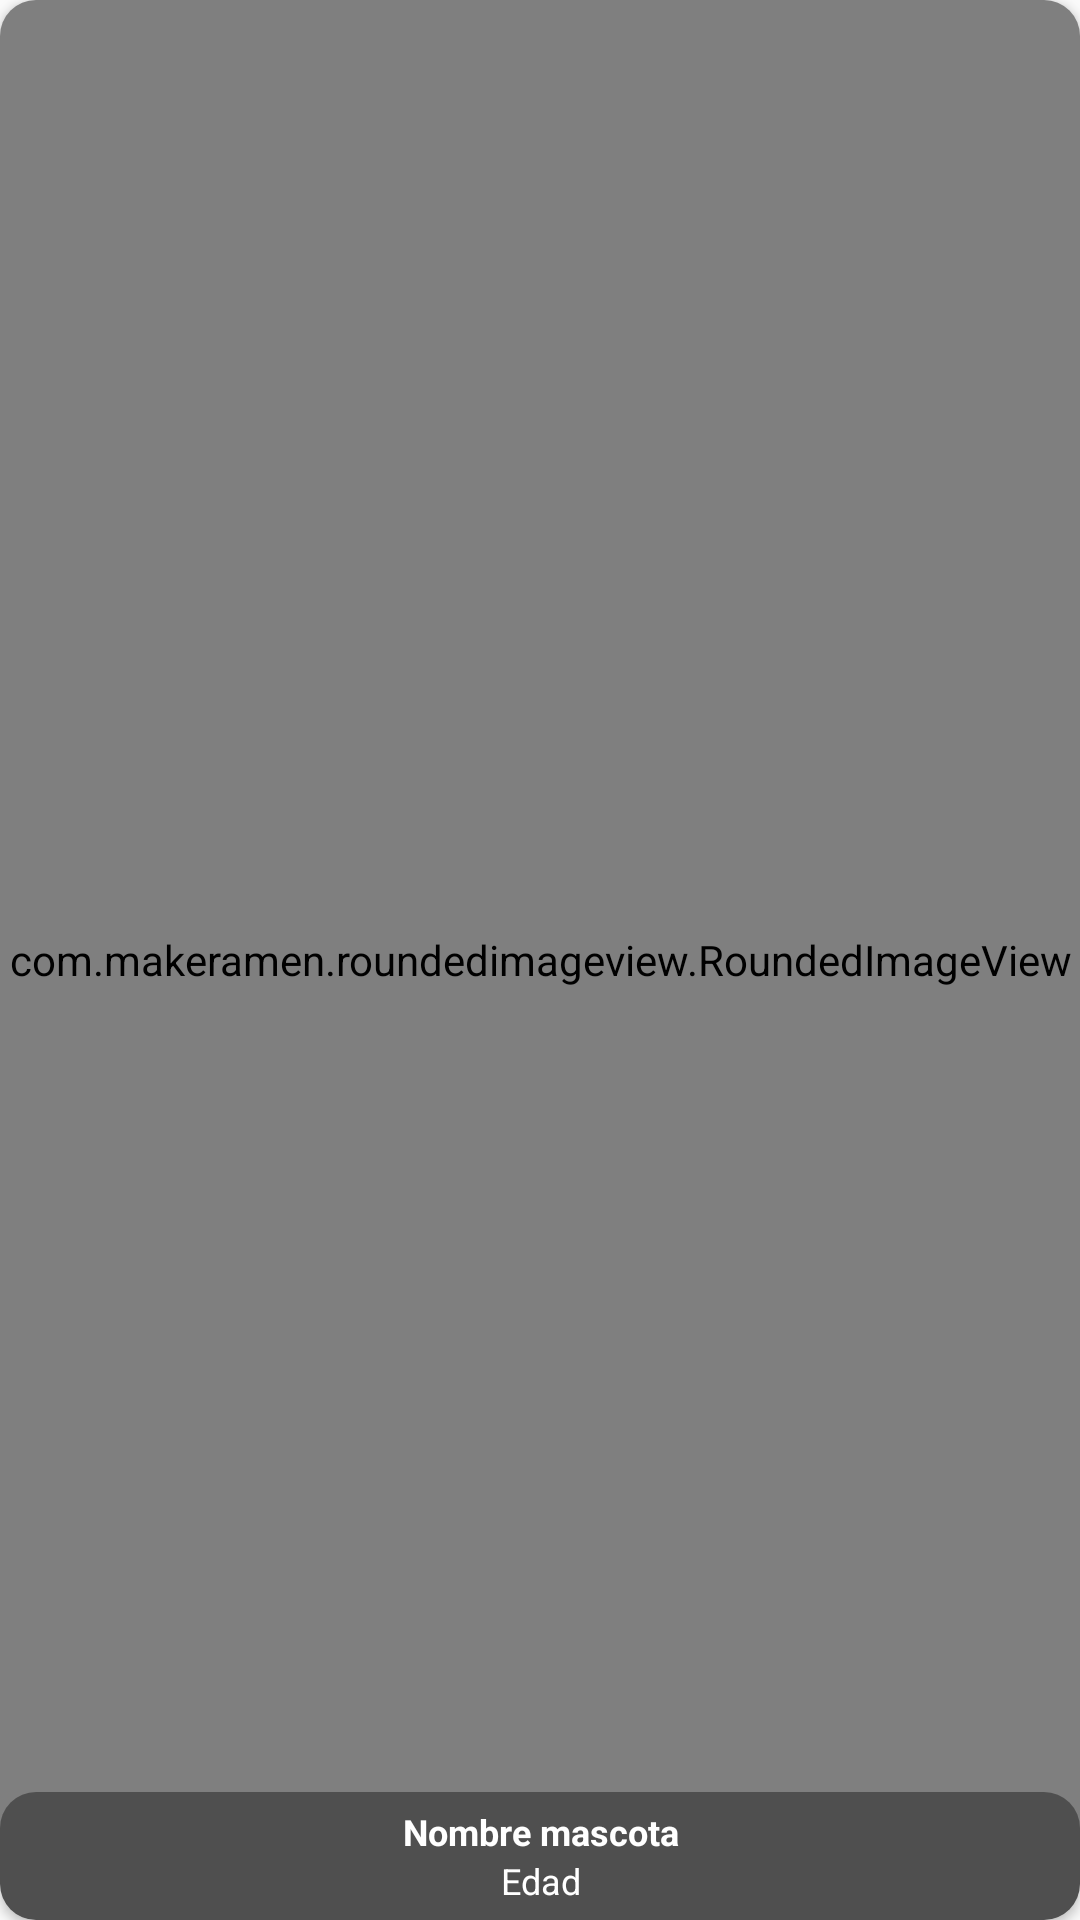

The Android layout XML behind this screen, and the referenced resources:
<!-- AndroidManifest.xml: application theme AppTheme -->
<!-- res/layout/card_lista_inicial.xml -->
<?xml version="1.0" encoding="utf-8"?>
<androidx.cardview.widget.CardView xmlns:android="http://schemas.android.com/apk/res/android"
    xmlns:app="http://schemas.android.com/apk/res-auto"
    xmlns:tools="http://schemas.android.com/tools"
    android:layout_width="200dp"
    android:layout_height="350dp"
    android:layout_margin="10dp"
    android:backgroundTint="#00FFFFFF"
    android:clickable="true"
    android:clipToPadding="true"
    android:focusable="true"
    android:foreground="?android:attr/selectableItemBackground"
    android:padding="10dp"
    app:cardCornerRadius="12dp">


    <RelativeLayout
        android:layout_width="wrap_content"
        android:layout_height="wrap_content">

        <com.makeramen.roundedimageview.RoundedImageView
            android:id="@+id/mascotaImage"
            android:layout_width="match_parent"
            android:layout_height="match_parent"
            android:layout_alignParentTop="true"
            android:layout_centerHorizontal="true"
            android:adjustViewBounds="true"
            android:scaleType="centerCrop"
            android:src="@drawable/a"
            app:riv_corner_radius="12dp"
            tools:ignore="ContentDescription" />


        <LinearLayout
            android:layout_width="match_parent"
            android:layout_height="wrap_content"
            android:layout_alignParentBottom="true"
            android:layout_weight="0"
            android:background="@drawable/shape"
            android:gravity="center|bottom"
            android:orientation="horizontal"
            android:padding="5dp">

            <LinearLayout
                android:layout_width="0dp"
                android:layout_height="wrap_content"
                android:layout_weight="5"
                android:orientation="vertical">

                <TextView
                    android:id="@+id/nombreMascota"
                    android:layout_width="match_parent"
                    android:layout_height="match_parent"
                    android:gravity="center"
                    android:maxLines="1"
                    android:text="Nombre mascota"
                    android:textColor="@android:color/white"
                    android:textSize="12sp"
                    android:textStyle="bold" />

                <TextView
                    android:id="@+id/edad"
                    android:layout_width="match_parent"
                    android:layout_height="wrap_content"
                    android:gravity="center"
                    android:maxLines="1"
                    android:text="Edad"
                    android:textColor="@android:color/white"
                    android:textSize="12sp" />
            </LinearLayout>
        </LinearLayout>


    </RelativeLayout>


</androidx.cardview.widget.CardView>
<!-- resources referenced by this layout -->
<resources>
  <!-- drawable shape (drawable) -->
  <shape
      xmlns:android="http://schemas.android.com/apk/res/android"
      android:shape="rectangle"   >
  
      <solid
          android:color="#60000000" >
      </solid>
  
      <padding
          android:left="5dp"
          android:top="5dp"
          android:right="5dp"
          android:bottom="5dp"    >
      </padding>
  
      <corners
          android:radius="12dp"   >
      </corners>
  
  </shape>
  <style name="AppTheme" parent="Theme.AppCompat.Light.NoActionBar">
          
          <item name="colorPrimaryDark">@color/colorPrimaryDark</item>
          <item name="colorPrimary">@color/primary</item>
  
      </style>
  <color name="colorPrimaryDark">#3262C4</color>
  <color name="primary">#f5909d</color>
</resources>
